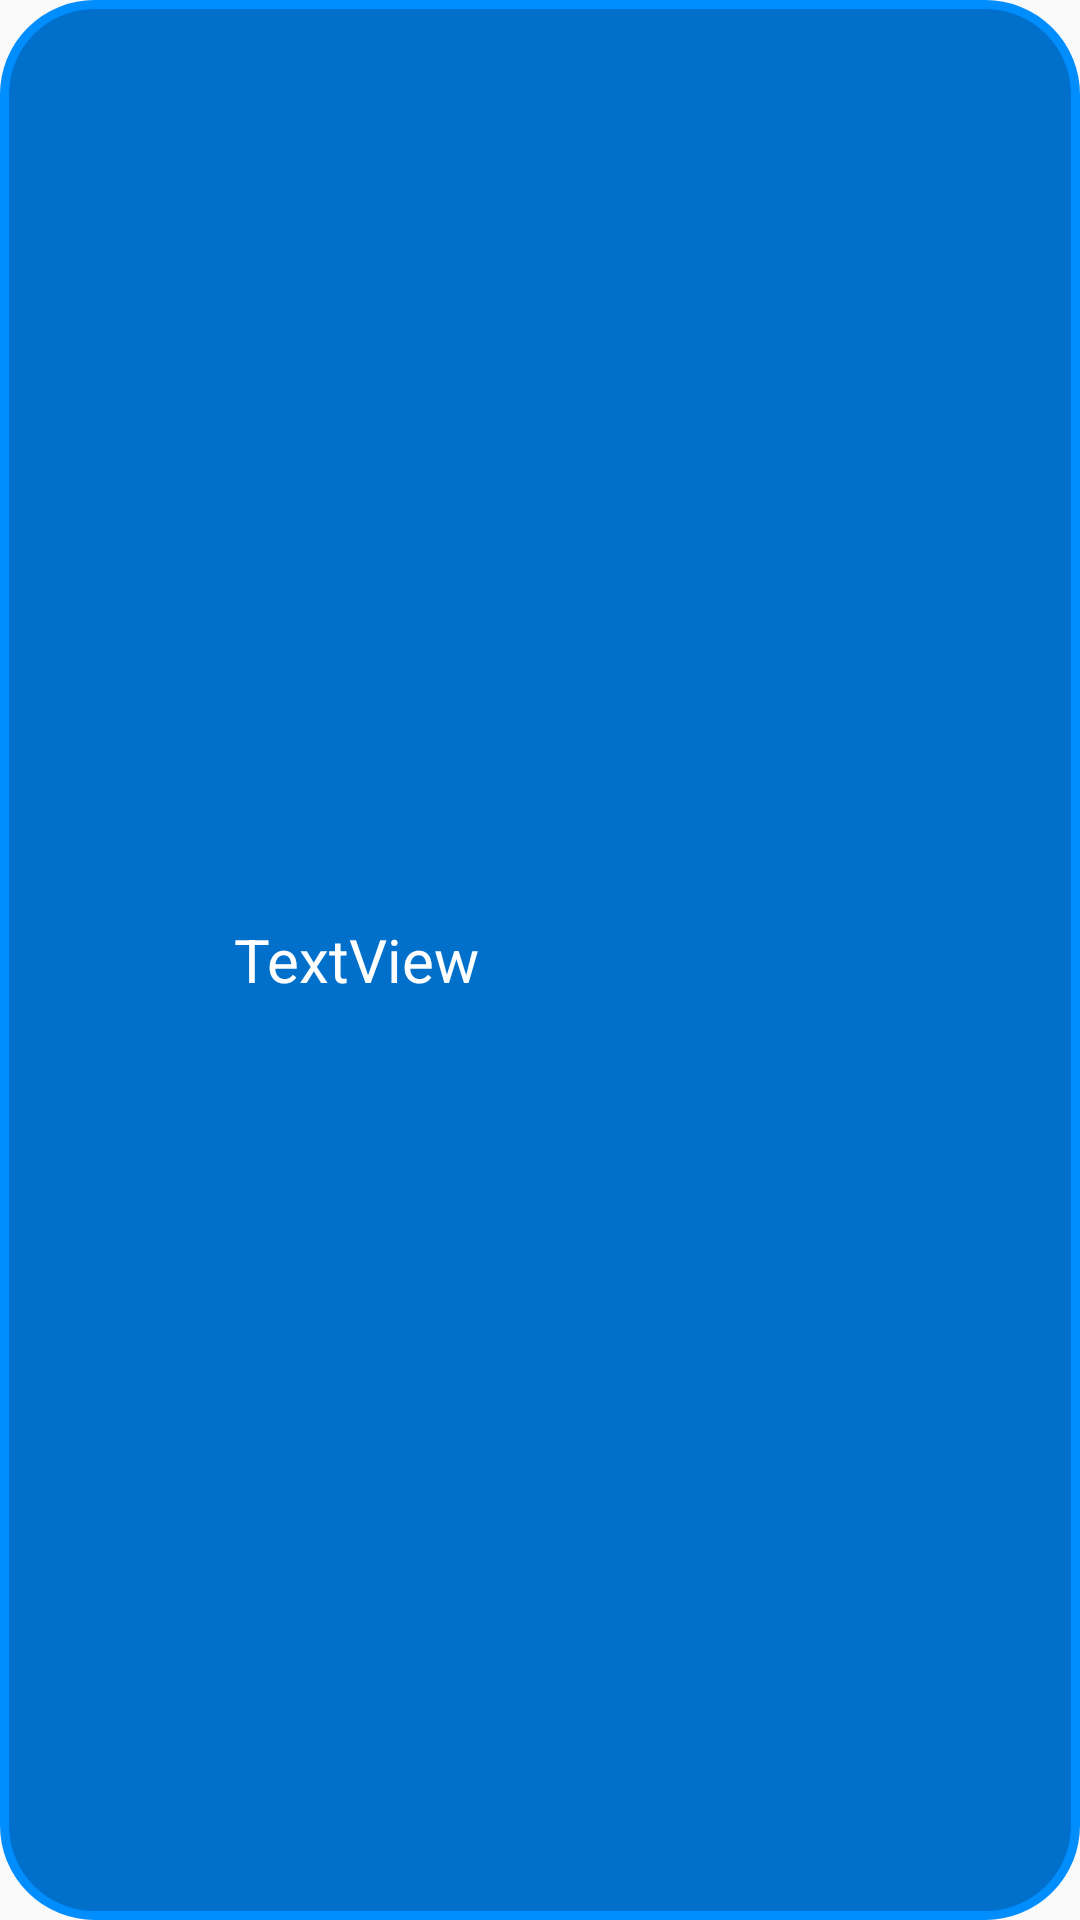

Write the Android layout XML for this screen, with the resource values it uses.
<!-- AndroidManifest.xml: application theme Theme.ToDoList -->
<!-- res/layout/task_category.xml -->
<?xml version="1.0" encoding="utf-8"?>
<LinearLayout xmlns:android="http://schemas.android.com/apk/res/android"
    xmlns:app="http://schemas.android.com/apk/res-auto"
    xmlns:tools="http://schemas.android.com/tools"
    android:id="@+id/theLayout"
    android:layout_width="match_parent"
    android:layout_height="53dp"
    android:layout_marginBottom="10dp"
    android:background="@drawable/category_button_background"
    android:clickable="true">

    <ImageButton
        android:id="@+id/imageButton"
        android:layout_width="58dp"
        android:layout_height="33dp"
        android:layout_gravity="center"
        android:layout_marginRight="20dp"
        android:backgroundTint="#00FFFFFF"
        android:scaleType="fitCenter"
        android:src="@drawable/list" />

    <TextView
        android:id="@+id/textView5"
        android:layout_width="wrap_content"
        android:layout_height="wrap_content"
        android:layout_gravity="center"
        android:text="TextView"
        android:textColor="@color/white"
        android:textSize="20sp" />
</LinearLayout>
<!-- resources referenced by this layout -->
<resources>
  <color name="white">#FFFFFFFF</color>
  <!-- drawable category_button_background (drawable) -->
  <?xml version="1.0" encoding="utf-8"?>
  <selector xmlns:android="http://schemas.android.com/apk/res/android">
      
      <item android:state_pressed="true">
          <shape>
              <solid android:color="#0066B9"/> 
              <corners android:radius="30dp"/>
              <stroke
                  android:color="@color/neon"
                  android:width="3dp"/>
          </shape>
      </item>
  
      
      <item android:state_pressed="false">
          <shape>
              <solid android:color="#0070CB"/> 
              <corners android:radius="30dp"/>
              <stroke
                  android:color="@color/neon"
                  android:width="3dp"/>
          </shape>
      </item>
  </selector>
  <style name="Theme.ToDoList" parent="Theme.AppCompat.Light.NoActionBar">
          
          <item name="colorPrimary">@color/purple_500</item>
          <item name="colorPrimaryVariant">@color/purple_700</item>
          <item name="colorOnPrimary">@color/myBlue</item>
  
          
          <item name="colorSecondary">@color/myBlue</item>
          <item name="colorSecondaryVariant">@color/myBlue</item>
          <item name="colorOnSecondary">@color/myBlue</item>
  
          
          <item name="android:statusBarColor">#004B78</item>
      </style>
  <color name="neon">#008EFF</color>
  <color name="purple_500">#FF6200EE</color>
  <color name="purple_700">#FF3700B3</color>
  <color name="myBlue">#016BAB</color>
</resources>
